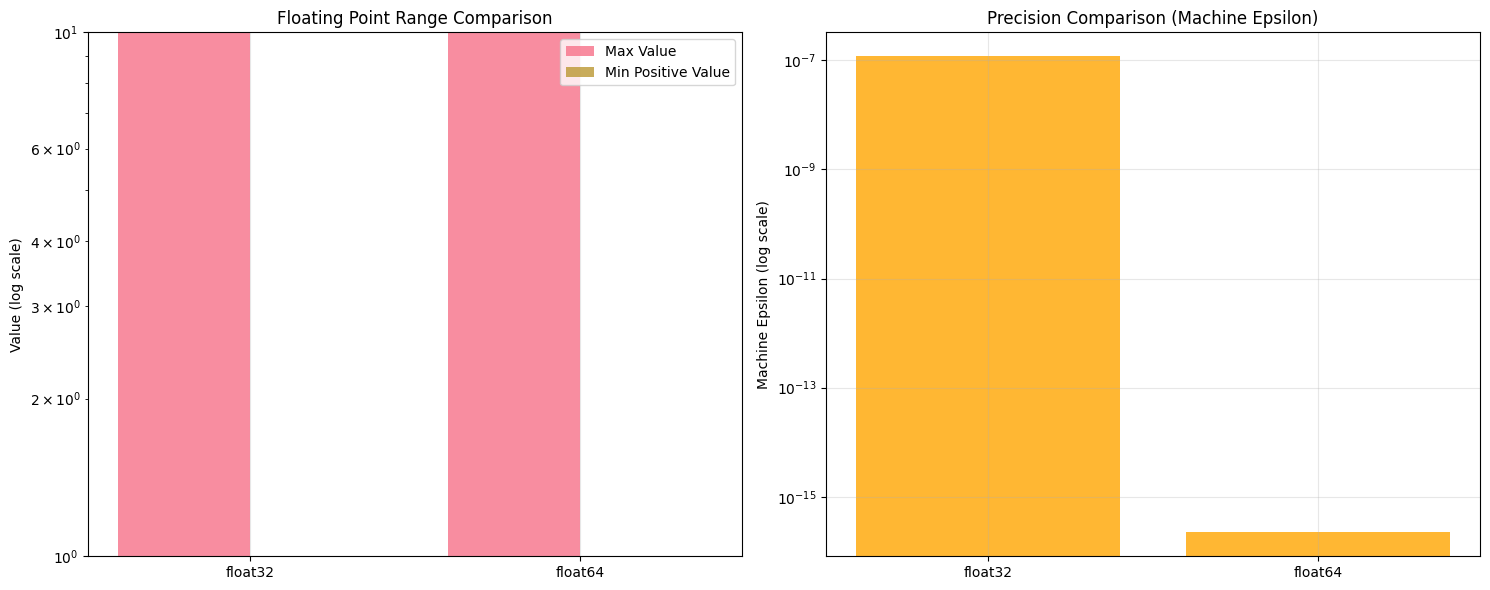

This chart was generated by the following Python code: (Note: this script raises an exception after producing the figure.)
"""
numerical_stability_demo.py

This educational module demonstrates numerical stability issues in machine learning
and provides stable alternatives. Perfect for understanding why stability tricks
are essential in ML pipelines.

Key concepts covered:
- Floating-point limitations (overflow/underflow)
- Stable implementations of log-sum-exp, softmax, and cross-entropy
- Visual demonstrations of failure modes and solutions

Designed by kira-ml for open-source ML education.
"""

from typing import Any, Dict, List

import numpy as np
import matplotlib.pyplot as plt
import seaborn as sns
from matplotlib.ticker import ScalarFormatter

# ============================================================================
# SECTION 1: VISUALIZATION SETUP
# ============================================================================
# We configure plotting defaults for clear educational visuals
plt.style.use('default')
sns.set_palette("husl")  # Color-blind friendly palette
plt.rcParams['figure.figsize'] = [10, 6]  # Standard size for tutorials
plt.rcParams['font.size'] = 10  # Readable font size

# ============================================================================
# SECTION 2: FLOATING-POINT FUNDAMENTALS
# ============================================================================
# Understanding floating-point representation is crucial for debugging ML errors

def show_float_info() -> None:
    """
    Display key properties of float32 and float64 data types.
    
    Why this matters: ML uses float32 by default for efficiency, but it has
    limited range and precision compared to float64.
    """
    for dtype in (np.float32, np.float64):
        info = np.finfo(dtype)
        # Machine epsilon: smallest number that makes a difference when added to 1
        # Max: largest representable positive number
        # Tiny: smallest positive normalized number
        print(f"{dtype.__name__}: eps={info.eps:.3e}, max={info.max:.3e}, tiny={info.tiny:.3e}")


def visualize_float_limits() -> None:
    """
    Visual comparison of float32 vs float64 limits.
    
    Key insight: float32 has ~7 decimal digits precision, float64 has ~15.
    Overflow occurs when values exceed 'max', underflow when below 'tiny'.
    """
    fig, (ax1, ax2) = plt.subplots(1, 2, figsize=(15, 6))

    # Data for comparison
    dtypes = ['float32', 'float64']
    max_values = [np.finfo(np.float32).max, np.finfo(np.float64).max]
    min_values = [np.finfo(np.float32).tiny, np.finfo(np.float64).tiny]

    # Plot 1: Range comparison (log scale needed for huge differences)
    x_pos = np.arange(len(dtypes))
    ax1.bar(x_pos - 0.2, max_values, width=0.4, label='Max Value', alpha=0.8)
    ax1.bar(x_pos + 0.2, min_values, width=0.4, label='Min Positive Value', alpha=0.8)
    ax1.set_yscale('log')  # Log scale because values span 10^300 range!
    ax1.set_ylabel('Value (log scale)')
    ax1.set_title('Floating Point Range Comparison')
    ax1.set_xticks(x_pos)
    ax1.set_xticklabels(dtypes)
    ax1.legend()
    ax1.grid(True, alpha=0.3)

    # Plot 2: Precision comparison (machine epsilon)
    eps_values = [np.finfo(np.float32).eps, np.finfo(np.float64).eps]
    ax2.bar(dtypes, eps_values, alpha=0.8, color='orange')
    ax2.set_yscale('log')
    ax2.set_ylabel('Machine Epsilon (log scale)')
    ax2.set_title('Precision Comparison (Machine Epsilon)')
    ax2.grid(True, alpha=0.3)

    plt.tight_layout()
    plt.savefig('float_limits_comparison.png', dpi=150, bbox_inches='tight')
    plt.show()


def plot_overflow_underflow_demo() -> None:
    """
    Visualize where exp(x) causes overflow and underflow.
    
    Critical for ML: Exponential functions appear in softmax, sigmoid, and 
    many probability calculations. They're prone to numerical issues.
    """
    # Wide range to show extreme behaviors
    x = np.linspace(-1000, 1000, 1000)
    exp_x = np.exp(x)  # This will produce inf for large x!

    fig, (ax1, ax2) = plt.subplots(1, 2, figsize=(15, 6))

    # Linear scale plot - shows overflow as vertical spikes to infinity
    ax1.plot(x, exp_x, 'b-', linewidth=2)
    ax1.axhline(y=np.finfo(np.float32).max, color='r', linestyle='--',
                label=f'float32 max ({np.finfo(np.float32).max:.1e})')
    ax1.axhline(y=np.finfo(np.float64).max, color='g', linestyle='--',
                label=f'float64 max ({np.finfo(np.float64).max:.1e})')
    ax1.set_xlabel('x')
    ax1.set_ylabel('exp(x)')
    ax1.set_title('Exponential Function - Linear Scale')
    ax1.legend()
    ax1.grid(True, alpha=0.3)

    # Log scale plot - reveals underflow as values dropping to zero
    ax2.plot(x, exp_x, 'b-', linewidth=2)
    ax2.axhline(y=np.finfo(np.float32).max, color='r', linestyle='--')
    ax2.axhline(y=np.finfo(np.float64).max, color='g', linestyle='--')
    ax2.set_yscale('log')  # Log scale helps visualize tiny values
    ax2.set_xlabel('x')
    ax2.set_ylabel('exp(x) - log scale')
    ax2.set_title('Exponential Function - Log Scale')
    ax2.grid(True, alpha=0.3)

    # Educational annotations
    ax1.annotate('OVERFLOW REGION\n(float32 breaks here)',
                 xy=(700, 1e200), xytext=(500, 1e100),
                 arrowprops=dict(arrowstyle='->', color='red'),
                 fontsize=10, color='red')

    ax1.annotate('UNDERFLOW REGION\n(values become 0)',
                 xy=(-700, 1e-300), xytext=(-400, 1e-200),
                 arrowprops=dict(arrowstyle='->', color='blue'),
                 fontsize=10, color='blue')

    plt.tight_layout()
    plt.savefig('overflow_underflow_demo.png', dpi=150, bbox_inches='tight')
    plt.show()

# ============================================================================
# SECTION 3: NUMERICALLY STABLE ALGORITHMS
# ============================================================================
# Core ML functions with both naive (unstable) and stable implementations

def naive_logsumexp(x: Any, axis: int = -1) -> np.ndarray:
    """
    NAIVE VERSION - Prone to overflow!
    
    Computes log(sum(exp(x))) directly. Problem: exp(x) can overflow to infinity
    when x > 709 for float64 or x > 88 for float32.
    
    Example failure: naive_logsumexp([1000, 1001, 1002]) → exp(1000) = inf
    """
    x = np.asarray(x)
    return np.log(np.sum(np.exp(x), axis=axis))


def stable_logsumexp(x: Any, axis: int = -1) -> np.ndarray:
    """
    STABLE VERSION - Uses the "max trick" to prevent overflow.
    
    Mathematical identity: log(sum(exp(x))) = max(x) + log(sum(exp(x - max(x))))
    By subtracting max(x) before exp(), we keep values in safe range.
    
    This pattern is used in TensorFlow and PyTorch internally!
    """
    x = np.asarray(x)
    # Find maximum along reduction axis (keep dimensions for broadcasting)
    x_max = np.max(x, axis=axis, keepdims=True)
    
    # Subtract max to prevent overflow, then compute safely
    shifted = x - x_max  # Now all values ≤ 0, so exp(shifted) ≤ 1
    s = np.log(np.sum(np.exp(shifted), axis=axis, keepdims=True))
    
    # Add max back to get correct result
    return np.squeeze(x_max + s, axis=axis)


def naive_softmax(x: Any, axis: int = -1) -> np.ndarray:
    """
    NAIVE VERSION - Computes softmax directly.
    
    softmax(x_i) = exp(x_i) / sum(exp(x))
    Problem: Both numerator and denominator can overflow!
    """
    x = np.asarray(x)
    exps = np.exp(x)
    return exps / np.sum(exps, axis=axis, keepdims=True)


def stable_softmax(x: Any, axis: int = -1) -> np.ndarray:
    """
    STABLE VERSION - Uses same max trick as logsumexp.
    
    softmax(x_i) = exp(x_i - max(x)) / sum(exp(x - max(x)))
    This is mathematically equivalent but numerically safe.
    """
    x = np.asarray(x)
    x_max = np.max(x, axis=axis, keepdims=True)
    shifted = x - x_max  # Now values ≤ 0, safe for exp()
    exps = np.exp(shifted)
    return exps / np.sum(exps, axis=axis, keepdims=True)


def naive_cross_entropy_from_probs(probs: Any, labels: Any) -> np.ndarray:
    """
    NAIVE VERSION - Computes cross-entropy directly.
    
    CE = -sum(labels * log(probs))
    Problem: log(0) = -inf if any probability is exactly 0.
    """
    return -np.sum(labels * np.log(probs), axis=-1)


def stable_cross_entropy_from_probs(probs: Any, labels: Any, epsilon: float = 1e-12) -> np.ndarray:
    """
    STABLE VERSION - Clips probabilities to avoid log(0).
    
    Best practice: Clip to [epsilon, 1-epsilon] to prevent:
    1. log(0) = -inf
    2. log(1) = 0 with potential precision issues
    
    Note: Choose epsilon small enough to not affect gradients significantly.
    """
    # Clip probabilities to safe range
    probs = np.clip(probs, epsilon, 1.0 - epsilon)
    return -np.sum(labels * np.log(probs), axis=-1)


def naive_cross_entropy_from_logits(logits: Any, labels: Any) -> np.ndarray:
    """
    NAIVE VERSION - Computes softmax then cross-entropy.
    
    This combines instability from both naive_softmax and naive_cross_entropy.
    Double trouble for numerical stability!
    """
    probs = naive_softmax(logits)
    return naive_cross_entropy_from_probs(probs, labels)


def stable_cross_entropy_from_logits(logits: Any, labels: Any) -> np.ndarray:
    """
    STABLE VERSION - Single-step computation using logsumexp trick.
    
    CE = logsumexp(logits) - sum(labels * logits)
    This avoids computing softmax explicitly, reducing numerical errors.
    
    Used in production libraries like PyTorch's CrossEntropyLoss.
    """
    log_sum_exp = stable_logsumexp(logits, axis=-1)
    weighted_logits = np.sum(labels * logits, axis=-1)
    return log_sum_exp - weighted_logits

# ============================================================================
# SECTION 4: TESTING AND VALIDATION
# ============================================================================
# Creating comprehensive test cases to demonstrate issues and solutions

def create_test_cases() -> List[Dict[str, Any]]:
    """
    Create test cases ranging from normal to extreme values.
    
    Good practice: Test your ML functions with:
    1. Normal values (typical use case)
    2. Extreme values (stress test)
    3. Edge cases (boundary conditions)
    """
    test_cases = []

    # Case 1: Normal values (typical ML scenario)
    test_cases.append({
        'name': 'Normal values',
        'logits': np.array([[1.0, 2.0, 3.0]], dtype=np.float32),
        'labels': np.array([[0.1, 0.3, 0.6]], dtype=np.float32)
    })

    # Case 2: Large positives (overflow territory for float32)
    test_cases.append({
        'name': 'Large positive values',
        'logits': np.array([[100.0, 101.0, 102.0]], dtype=np.float32),
        'labels': np.array([[0.0, 0.0, 1.0]], dtype=np.float32)
    })

    # Case 3: Very large positives (definite overflow)
    test_cases.append({
        'name': 'Very large positive values',
        'logits': np.array([[1000.0, 1001.0, 1002.0]], dtype=np.float32),
        'labels': np.array([[0.0, 1.0, 0.0]], dtype=np.float32)
    })

    # Case 4: Large negatives (underflow territory)
    test_cases.append({
        'name': 'Large negative values',
        'logits': np.array([[-1000.0, -1001.0, -1002.0]], dtype=np.float32),
        'labels': np.array([[1.0, 0.0, 0.0]], dtype=np.float32)
    })

    # Case 5: Mixed extremes (tests scaling behavior)
    test_cases.append({
        'name': 'Mixed large and small values',
        'logits': np.array([[-1000.0, 0.0, 1000.0]], dtype=np.float32),
        'labels': np.array([[0.0, 1.0, 0.0]], dtype=np.float32)
    })

    return test_cases


def compare_logsumexp_implementations() -> None:
    """
    Compare naive vs stable logsumexp across different input ranges.
    
    Educational goal: Show that naive fails for extreme values,
    while stable works for all cases.
    """
    test_ranges = [
        np.array([-1000, -999, -998]),  # Very negative (underflow risk)
        np.array([-10, -9, -8]),        # Negative (safe)
        np.array([0, 1, 2]),            # Around zero (safe)
        np.array([10, 11, 12]),         # Positive (safe)
        np.array([100, 101, 102])       # Large positive (overflow risk)
    ]

    results = {'naive': [], 'stable': [], 'range_label': []}

    for i, test_input in enumerate(test_ranges):
        range_label = f"Range {i+1}"
        results['range_label'].append(range_label)

        # Try naive version - may fail with overflow/underflow
        try:
            naive_result = naive_logsumexp(test_input)
            results['naive'].append(np.asarray(naive_result).item())
        except Exception:
            results['naive'].append(np.nan)  # Mark as failed

        # Stable version should always work
        stable_result = stable_logsumexp(test_input)
        results['stable'].append(np.asarray(stable_result).item())

    # Visualization of comparison
    fig, ax = plt.subplots(figsize=(12, 6))
    x_pos = np.arange(len(results['range_label']))
    width = 0.35

    # Red bars for naive (may show NaN as missing)
    ax.bar(x_pos - width/2, results['naive'], width, label='Naive', alpha=0.7, color='red')
    # Green bars for stable (should all have values)
    ax.bar(x_pos + width/2, results['stable'], width, label='Stable', alpha=0.7, color='green')

    ax.set_xlabel('Input Range (increasing values)')
    ax.set_ylabel('logsumexp Result')
    ax.set_title('Naive vs Stable logsumexp Comparison')
    ax.set_xticks(x_pos)
    ax.set_xticklabels(results['range_label'])
    ax.legend()
    ax.grid(True, alpha=0.3)

    # Add value labels for educational clarity
    for i, v in enumerate(results['naive']):
        if not np.isnan(v):
            ax.text(i - width/2, v, f'{v:.2f}', ha='center', va='bottom')

    for i, v in enumerate(results['stable']):
        ax.text(i + width/2, v, f'{v:.2f}', ha='center', va='bottom')

    plt.tight_layout()
    plt.savefig('logsumexp_comparison.png', dpi=150, bbox_inches='tight')
    plt.show()


def visualize_softmax_stability() -> None:
    """
    Visualize how softmax behaves as input magnitude increases.
    
    Shows: Stable implementation remains well-behaved, naive becomes unstable.
    """
    magnitudes = np.linspace(0, 1000, 50)
    naive_results = []
    stable_results = []

    # Test for increasing input magnitudes
    for mag in magnitudes:
        logits = np.array([[mag, mag + 1, mag + 2]])

        try:
            naive_probs = naive_softmax(logits)
            naive_results.append(naive_probs[0])
        except Exception:
            # Naive fails for large magnitudes
            naive_results.append([np.nan, np.nan, np.nan])

        stable_probs = stable_softmax(logits)
        stable_results.append(stable_probs[0])

    naive_results = np.array(naive_results)
    stable_results = np.array(stable_results)

    fig, (ax1, ax2) = plt.subplots(1, 2, figsize=(15, 6))

    # Plot probabilities for each class
    for i in range(3):
        ax1.plot(magnitudes, stable_results[:, i], label=f'Class {i+1} (stable)', linewidth=2)
        ax1.plot(magnitudes, naive_results[:, i], '--', label=f'Class {i+1} (naive)', alpha=0.7)

    ax1.set_xlabel('Input Magnitude')
    ax1.set_ylabel('Probability')
    ax1.set_title('Softmax Stability Comparison')
    ax1.legend()
    ax1.grid(True, alpha=0.3)

    # Plot errors (log scale shows orders of magnitude differences)
    errors = np.abs(naive_results - stable_results)
    for i in range(3):
        ax2.plot(magnitudes, errors[:, i], label=f'Class {i+1} error', linewidth=2)

    ax2.set_xlabel('Input Magnitude')
    ax2.set_ylabel('Absolute Error')
    ax2.set_yscale('log')  # Errors can be tiny or huge!
    ax2.set_title('Numerical Errors in Naive Softmax')
    ax2.legend()
    ax2.grid(True, alpha=0.3)

    plt.tight_layout()
    plt.savefig('softmax_stability.png', dpi=150, bbox_inches='tight')
    plt.show()


def run_comprehensive_tests() -> None:
    """
    Run all test cases and compare implementations.
    
    Educational goal: Show concrete examples where naive implementations fail
    and stable ones succeed.
    """
    test_cases = create_test_cases()

    for i, test_case in enumerate(test_cases):
        print(f"\n=== Test Case {i+1}: {test_case['name']} ===")
        logits = test_case['logits']
        labels = test_case['labels']

        print(f"Logits: {logits}")
        print(f"Labels: {labels}")

        # Test softmax
        try:
            naive_probs = naive_softmax(logits)
            print(f"Naive softmax: {naive_probs}")
            print(f"Naive softmax sum: {np.sum(naive_probs, axis=-1)}")
        except Exception as e:
            print(f"Naive softmax failed: {e}")
            naive_probs = None

        stable_probs = stable_softmax(logits)
        print(f"Stable softmax: {stable_probs}")
        print(f"Stable softmax sum: {np.sum(stable_probs, axis=-1)}")

        # Test logsumexp
        try:
            naive_lse = naive_logsumexp(logits)
            print(f"Naive logsumexp: {naive_lse}")
        except Exception as e:
            print(f"Naive logsumexp failed: {e}")
            naive_lse = None

        stable_lse = stable_logsumexp(logits)
        print(f"Stable logsumexp: {stable_lse}")

        # Test cross-entropy variations
        if naive_probs is not None:
            try:
                naive_ce_probs = naive_cross_entropy_from_probs(naive_probs, labels)
                print(f"Naive CE from probs: {naive_ce_probs}")
            except Exception as e:
                print(f"Naive CE from probs failed: {e}")

        try:
            stable_ce_probs = stable_cross_entropy_from_probs(stable_probs, labels)
            print(f"Stable CE from probs: {stable_ce_probs}")
        except Exception as e:
            print(f"Stable CE from probs failed: {e}")

        try:
            naive_ce_logits = naive_cross_entropy_from_logits(logits, labels)
            print(f"Naive CE from logits: {naive_ce_logits}")
        except Exception as e:
            print(f"Naive CE from logits failed: {e}")

        stable_ce_logits = stable_cross_entropy_from_logits(logits, labels)
        print(f"Stable CE from logits: {stable_ce_logits}")

        # Assertions for valid cases
        if naive_probs is not None and not np.any(np.isnan(naive_probs)) and not np.any(np.isinf(naive_probs)):
            assert np.allclose(np.sum(naive_probs, axis=-1), 1.0, atol=1e-6), \
                "Naive softmax should sum to 1"

        assert np.allclose(np.sum(stable_probs, axis=-1), 1.0, atol=1e-6), \
            "Stable softmax should sum to 1"

        if naive_lse is not None and not np.isnan(naive_lse).any() and not np.isinf(naive_lse).any():
            assert np.allclose(np.asarray(naive_lse), np.asarray(stable_lse), atol=1e-6, rtol=1e-6), \
                "Logsumexp implementations should match for valid cases"

        print("✓ All assertions passed for this test case")


def demonstrate_failure_modes() -> None:
    """
    Explicitly demonstrate specific failure cases.
    
    Shows: What goes wrong, why it goes wrong, and how stable fixes help.
    """
    print("\n" + "="*60)
    print("DEMONSTRATING FAILURE MODES")
    print("="*60)

    # 1) Overflow example
    print("\n1. Overflow in naive softmax:")
    huge_logits = np.array([[1000.0, 1001.0, 1002.0]], dtype=np.float32)
    print(f"Logits: {huge_logits}")
    print(f"exp(1000) would be ~10^434 - far beyond float32 max!")

    try:
        naive_probs = naive_softmax(huge_logits)
        print(f"Naive softmax: {naive_probs}")
    except Exception as e:
        print(f"Naive softmax failed: {e}")

    stable_probs = stable_softmax(huge_logits)
    print(f"Stable softmax: {stable_probs}")
    print(f"Stable softmax sum: {np.sum(stable_probs, axis=-1)}")

    # 2) Underflow example
    print("\n2. Underflow in naive logsumexp:")
    small_logits = np.array([[-1000.0, -1001.0, -1002.0]], dtype=np.float32)
    print(f"Logits: {small_logits}")
    print(f"exp(-1000) would be ~10^-434 - far below float32 minimum!")

    try:
        naive_lse = naive_logsumexp(small_logits)
        print(f"Naive logsumexp: {naive_lse}")
    except Exception as e:
        print(f"Naive logsumexp failed: {e}")

    stable_lse = stable_logsumexp(small_logits)
    print(f"Stable logsumexp: {stable_lse}")

    # 3) Precision comparison
    print("\n3. Precision differences between float32 and float64:")
    test_logits = np.array([[50.0, 51.0, 52.0]])
    print("Same computation, different precision:")

    for dtype in [np.float32, np.float64]:
        logits = test_logits.astype(dtype)
        stable_result = stable_logsumexp(logits)
        print(f"{dtype.__name__}: {stable_result}")

    # 4) Floating point info
    print("\n4. Floating point precision information:")
    show_float_info()

# ============================================================================
# SECTION 5: MAIN EXECUTION
# ============================================================================
if __name__ == "__main__":
    print("🔬 Numerical Stability Educational Visualizations")
    print("="*50)
    print("By kira-ml - Making ML fundamentals accessible!")
    print()

    # Step-by-step educational journey
    print("\n1. Visualizing Floating Point Limits...")
    visualize_float_limits()

    print("\n2. Demonstrating Overflow and Underflow...")
    plot_overflow_underflow_demo()

    print("\n3. Comparing logsumexp Implementations...")
    compare_logsumexp_implementations()

    print("\n4. Analyzing Softmax Stability...")
    visualize_softmax_stability()

    print("\n5. Running Comprehensive Tests...")
    run_comprehensive_tests()

    print("\n6. Demonstrating Specific Failure Modes...")
    demonstrate_failure_modes()

    print("\n🎓 Educational visualizations completed!")
    print("Check the generated PNG files for detailed visual explanations.")
    print("\nKey takeaways:")
    print("1. Always use stable implementations in production ML code")
    print("2. Understand floating-point limitations for debugging")
    print("3. Test with extreme values to catch numerical issues early")